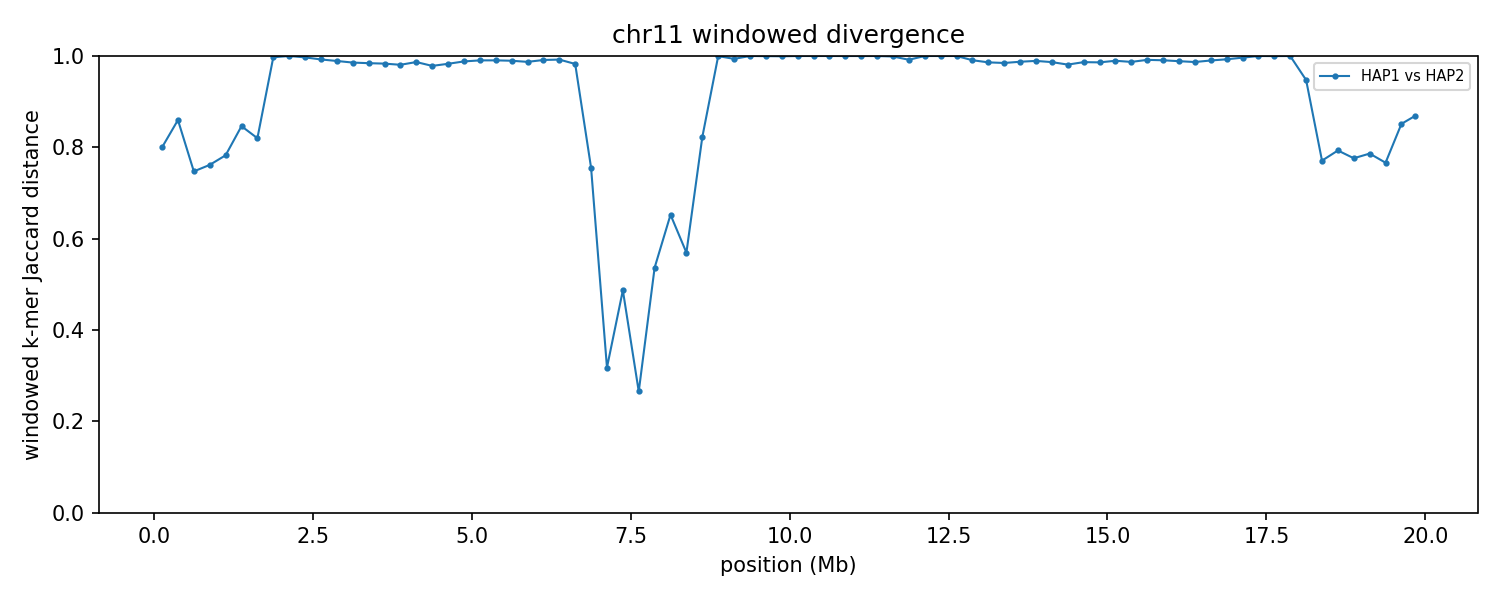

The data file committed next to this chart (first rows):
group	win_start	win_end	unit_a	unit_b	hap_a	hap_b	chrom_a	chrom_b	kmers_a	kmers_b	shared	union	jaccard_distance
chr11	1	250000	HAP1_chr11	HAP2_chr11	HAP1	HAP2	11	11	10871	7674	3091	15454	0.8
chr11	250001	500000	HAP1_chr11	HAP2_chr11	HAP1	HAP2	11	11	7654	14030	2667	19017	0.8598
chr11	500001	750000	HAP1_chr11	HAP2_chr11	HAP1	HAP2	11	11	7882	7518	3107	12293	0.7473
chr11	750001	1000000	HAP1_chr11	HAP2_chr11	HAP1	HAP2	11	11	6742	6771	2602	10911	0.7615
chr11	1000001	1250000	HAP1_chr11	HAP2_chr11	HAP1	HAP2	11	11	9018	7140	2886	13272	0.7825
chr11	1250001	1500000	HAP1_chr11	HAP2_chr11	HAP1	HAP2	11	11	8310	8122	2189	14243	0.8463
chr11	1500001	1750000	HAP1_chr11	HAP2_chr11	HAP1	HAP2	11	11	7911	10415	2796	15530	0.82
chr11	1750001	2000000	HAP1_chr11	HAP2_chr11	HAP1	HAP2	11	11	13072	229865	673	242264	0.9972
chr11	2000001	2250000	HAP1_chr11	HAP2_chr11	HAP1	HAP2	11	11	9919	226643	8	236554	1
chr11	2250001	2500000	HAP1_chr11	HAP2_chr11	HAP1	HAP2	11	11	116541	241527	1073	356995	0.997
chr11	2500001	2750000	HAP1_chr11	HAP2_chr11	HAP1	HAP2	11	11	219387	228497	3362	444522	0.9924
chr11	2750001	3000000	HAP1_chr11	HAP2_chr11	HAP1	HAP2	11	11	241016	232085	5091	468010	0.9891
chr11	3000001	3250000	HAP1_chr11	HAP2_chr11	HAP1	HAP2	11	11	229374	235396	6604	458166	0.9856
chr11	3250001	3500000	HAP1_chr11	HAP2_chr11	HAP1	HAP2	11	11	235871	229574	7205	458240	0.9843
chr11	3500001	3750000	HAP1_chr11	HAP2_chr11	HAP1	HAP2	11	11	230252	236498	7659	459091	0.9833
chr11	3750001	4000000	HAP1_chr11	HAP2_chr11	HAP1	HAP2	11	11	230831	234776	8801	456806	0.9807
chr11	4000001	4250000	HAP1_chr11	HAP2_chr11	HAP1	HAP2	11	11	236051	228644	6068	458627	0.9868
chr11	4250001	4500000	HAP1_chr11	HAP2_chr11	HAP1	HAP2	11	11	233848	232595	9892	456551	0.9783
chr11	4500001	4750000	HAP1_chr11	HAP2_chr11	HAP1	HAP2	11	11	227338	231142	7697	450783	0.9829
chr11	4750001	5000000	HAP1_chr11	HAP2_chr11	HAP1	HAP2	11	11	230589	230565	5416	455738	0.9881
chr11	5000001	5250000	HAP1_chr11	HAP2_chr11	HAP1	HAP2	11	11	240478	226678	4442	462714	0.9904
chr11	5250001	5500000	HAP1_chr11	HAP2_chr11	HAP1	HAP2	11	11	233550	240856	4481	469925	0.9905
chr11	5500001	5750000	HAP1_chr11	HAP2_chr11	HAP1	HAP2	11	11	225398	242124	4808	462714	0.9896
chr11	5750001	6000000	HAP1_chr11	HAP2_chr11	HAP1	HAP2	11	11	237605	237352	6033	468924	0.9871
chr11	6000001	6250000	HAP1_chr11	HAP2_chr11	HAP1	HAP2	11	11	242534	158192	3464	397262	0.9913
chr11	6250001	6500000	HAP1_chr11	HAP2_chr11	HAP1	HAP2	11	11	237875	149827	3014	384688	0.9922
chr11	6500001	6750000	HAP1_chr11	HAP2_chr11	HAP1	HAP2	11	11	227617	120627	5955	342289	0.9826
chr11	6750001	7000000	HAP1_chr11	HAP2_chr11	HAP1	HAP2	11	11	118296	113831	45638	186489	0.7553
chr11	7000001	7250000	HAP1_chr11	HAP2_chr11	HAP1	HAP2	11	11	196685	206692	163605	239772	0.3177
chr11	7250001	7500000	HAP1_chr11	HAP2_chr11	HAP1	HAP2	11	11	188705	137550	110653	215602	0.4868
chr11	7500001	7750000	HAP1_chr11	HAP2_chr11	HAP1	HAP2	11	11	104217	106268	89153	121332	0.2652
chr11	7750001	8000000	HAP1_chr11	HAP2_chr11	HAP1	HAP2	11	11	204069	227093	136543	294619	0.5365
chr11	8000001	8250000	HAP1_chr11	HAP2_chr11	HAP1	HAP2	11	11	237741	232640	121345	349036	0.6523
chr11	8250001	8500000	HAP1_chr11	HAP2_chr11	HAP1	HAP2	11	11	189087	149768	102006	236849	0.5693
chr11	8500001	8750000	HAP1_chr11	HAP2_chr11	HAP1	HAP2	11	11	152869	105772	39011	219630	0.8224
chr11	8750001	9000000	HAP1_chr11	HAP2_chr11	HAP1	HAP2	11	11	11005	213909	48	224866	0.9998
chr11	9000001	9250000	HAP1_chr11	HAP2_chr11	HAP1	HAP2	11	11	48951	235593	1782	282762	0.9937
chr11	9250001	9500000	HAP1_chr11	HAP2_chr11	HAP1	HAP2	11	11	6948	187517	0	194465	1
chr11	9500001	9750000	HAP1_chr11	HAP2_chr11	HAP1	HAP2	11	11	25222	242081	84	267219	0.9997
chr11	9750001	10000000	HAP1_chr11	HAP2_chr11	HAP1	HAP2	11	11	51865	154267	128	206004	0.9994
chr11	10000001	10250000	HAP1_chr11	HAP2_chr11	HAP1	HAP2	11	11	107854	8689	4	116539	1
chr11	10250001	10500000	HAP1_chr11	HAP2_chr11	HAP1	HAP2	11	11	239473	7164	4	246633	1
chr11	10500001	10750000	HAP1_chr11	HAP2_chr11	HAP1	HAP2	11	11	140594	7726	4	148316	1
chr11	10750001	11000000	HAP1_chr11	HAP2_chr11	HAP1	HAP2	11	11	201818	7797	9	209606	1
chr11	11000001	11250000	HAP1_chr11	HAP2_chr11	HAP1	HAP2	11	11	102497	9764	9	112252	0.9999
chr11	11250001	11500000	HAP1_chr11	HAP2_chr11	HAP1	HAP2	11	11	132718	8113	8	140823	0.9999
chr11	11500001	11750000	HAP1_chr11	HAP2_chr11	HAP1	HAP2	11	11	214597	11305	241	225661	0.9989
chr11	11750001	12000000	HAP1_chr11	HAP2_chr11	HAP1	HAP2	11	11	182437	243310	3470	422277	0.9918
chr11	12000001	12250000	HAP1_chr11	HAP2_chr11	HAP1	HAP2	11	11	7713	239811	2	247522	1
chr11	12250001	12500000	HAP1_chr11	HAP2_chr11	HAP1	HAP2	11	11	8828	189624	7	198445	1
chr11	12500001	12750000	HAP1_chr11	HAP2_chr11	HAP1	HAP2	11	11	7650	242021	1	249670	1
chr11	12750001	13000000	HAP1_chr11	HAP2_chr11	HAP1	HAP2	11	11	138424	237658	3440	372642	0.9908
chr11	13000001	13250000	HAP1_chr11	HAP2_chr11	HAP1	HAP2	11	11	242464	236029	6582	471911	0.9861
chr11	13250001	13500000	HAP1_chr11	HAP2_chr11	HAP1	HAP2	11	11	232413	218720	6785	444348	0.9847
chr11	13500001	13750000	HAP1_chr11	HAP2_chr11	HAP1	HAP2	11	11	240105	236274	5925	470454	0.9874
chr11	13750001	14000000	HAP1_chr11	HAP2_chr11	HAP1	HAP2	11	11	239052	240679	5091	474640	0.9893
chr11	14000001	14250000	HAP1_chr11	HAP2_chr11	HAP1	HAP2	11	11	235562	238986	6275	468273	0.9866
chr11	14250001	14500000	HAP1_chr11	HAP2_chr11	HAP1	HAP2	11	11	187281	211498	7371	391408	0.9812
chr11	14500001	14750000	HAP1_chr11	HAP2_chr11	HAP1	HAP2	11	11	218775	236006	6040	448741	0.9865
chr11	14750001	15000000	HAP1_chr11	HAP2_chr11	HAP1	HAP2	11	11	236580	238362	6545	468397	0.986
... 20 more rows
